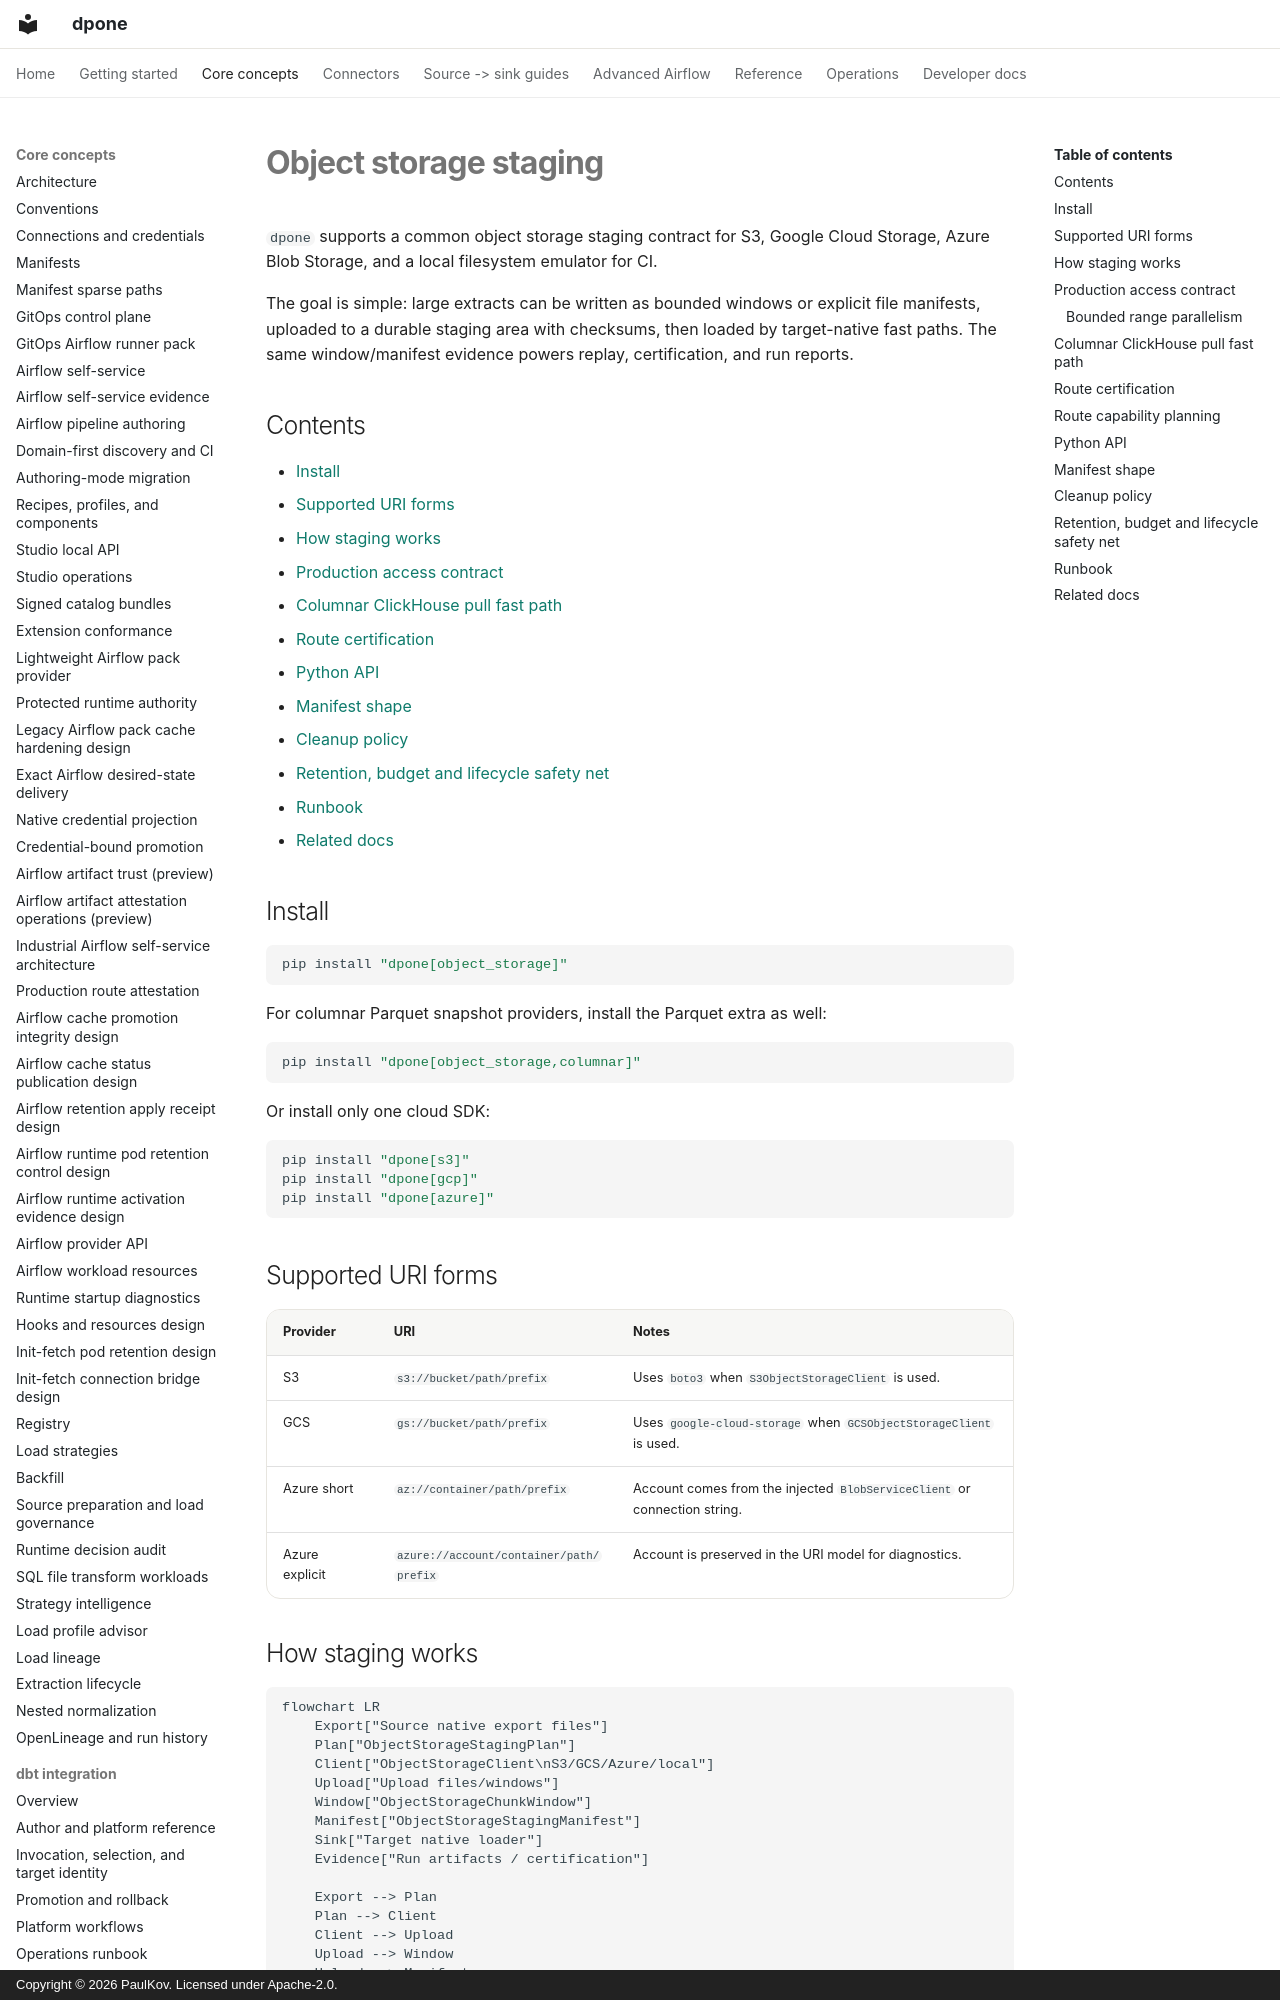

repository: PaulKov/dpone · page: object-storage-staging/index.html · generator: mkdocs · copyright: Copyright © 2026 PaulKov. Licensed under Apache-2.0.

# Object storage staging

`dpone` supports a common object storage staging contract for S3, Google Cloud Storage, Azure Blob Storage, and a local filesystem emulator for CI.

The goal is simple: large extracts can be written as bounded windows or explicit
file manifests, uploaded to a durable staging area with checksums, then loaded by
target-native fast paths. The same window/manifest evidence powers replay,
certification, and run reports.

## Contents

- [Install](#install)
- [Supported URI forms](#supported-uri-forms)
- [How staging works](#how-staging-works)
- [Production access contract](#production-access-contract)
- [Columnar ClickHouse pull fast path](#columnar-clickhouse-pull-fast-path)
- [Route certification](#route-certification)
- [Python API](#python-api)
- [Manifest shape](#manifest-shape)
- [Cleanup policy](#cleanup-policy)
- [Retention, budget and lifecycle safety net](#retention-budget-and-lifecycle-safety-net)
- [Runbook](#runbook)
- [Related docs](#related-docs)

## Install

```bash
pip install "dpone[object_storage]"
```

For columnar Parquet snapshot providers, install the Parquet extra as well:

```bash
pip install "dpone[object_storage,columnar]"
```

Or install only one cloud SDK:

```bash
pip install "dpone[s3]"
pip install "dpone[gcp]"
pip install "dpone[azure]"
```

## Supported URI forms

| Provider | URI | Notes |
| --- | --- | --- |
| S3 | `s3://bucket/path/prefix` | Uses `boto3` when `S3ObjectStorageClient` is used. |
| GCS | `gs://bucket/path/prefix` | Uses `google-cloud-storage` when `GCSObjectStorageClient` is used. |
| Azure short | `az://container/path/prefix` | Account comes from the injected `BlobServiceClient` or connection string. |
| Azure explicit | `azure://account/container/path/prefix` | Account is preserved in the URI model for diagnostics. |

## How staging works

```mermaid
flowchart LR
    Export["Source native export files"]
    Plan["ObjectStorageStagingPlan"]
    Client["ObjectStorageClient\nS3/GCS/Azure/local"]
    Upload["Upload files/windows"]
    Window["ObjectStorageChunkWindow"]
    Manifest["ObjectStorageStagingManifest"]
    Sink["Target native loader"]
    Evidence["Run artifacts / certification"]

    Export --> Plan
    Plan --> Client
    Client --> Upload
    Upload --> Window
    Upload --> Manifest
    Window --> Sink
    Window --> Evidence
    Manifest --> Sink
    Manifest --> Evidence
```

Every staged object records:

- object URI;
- file name;
- byte size;
- SHA-256 checksum;
- optional content type.
